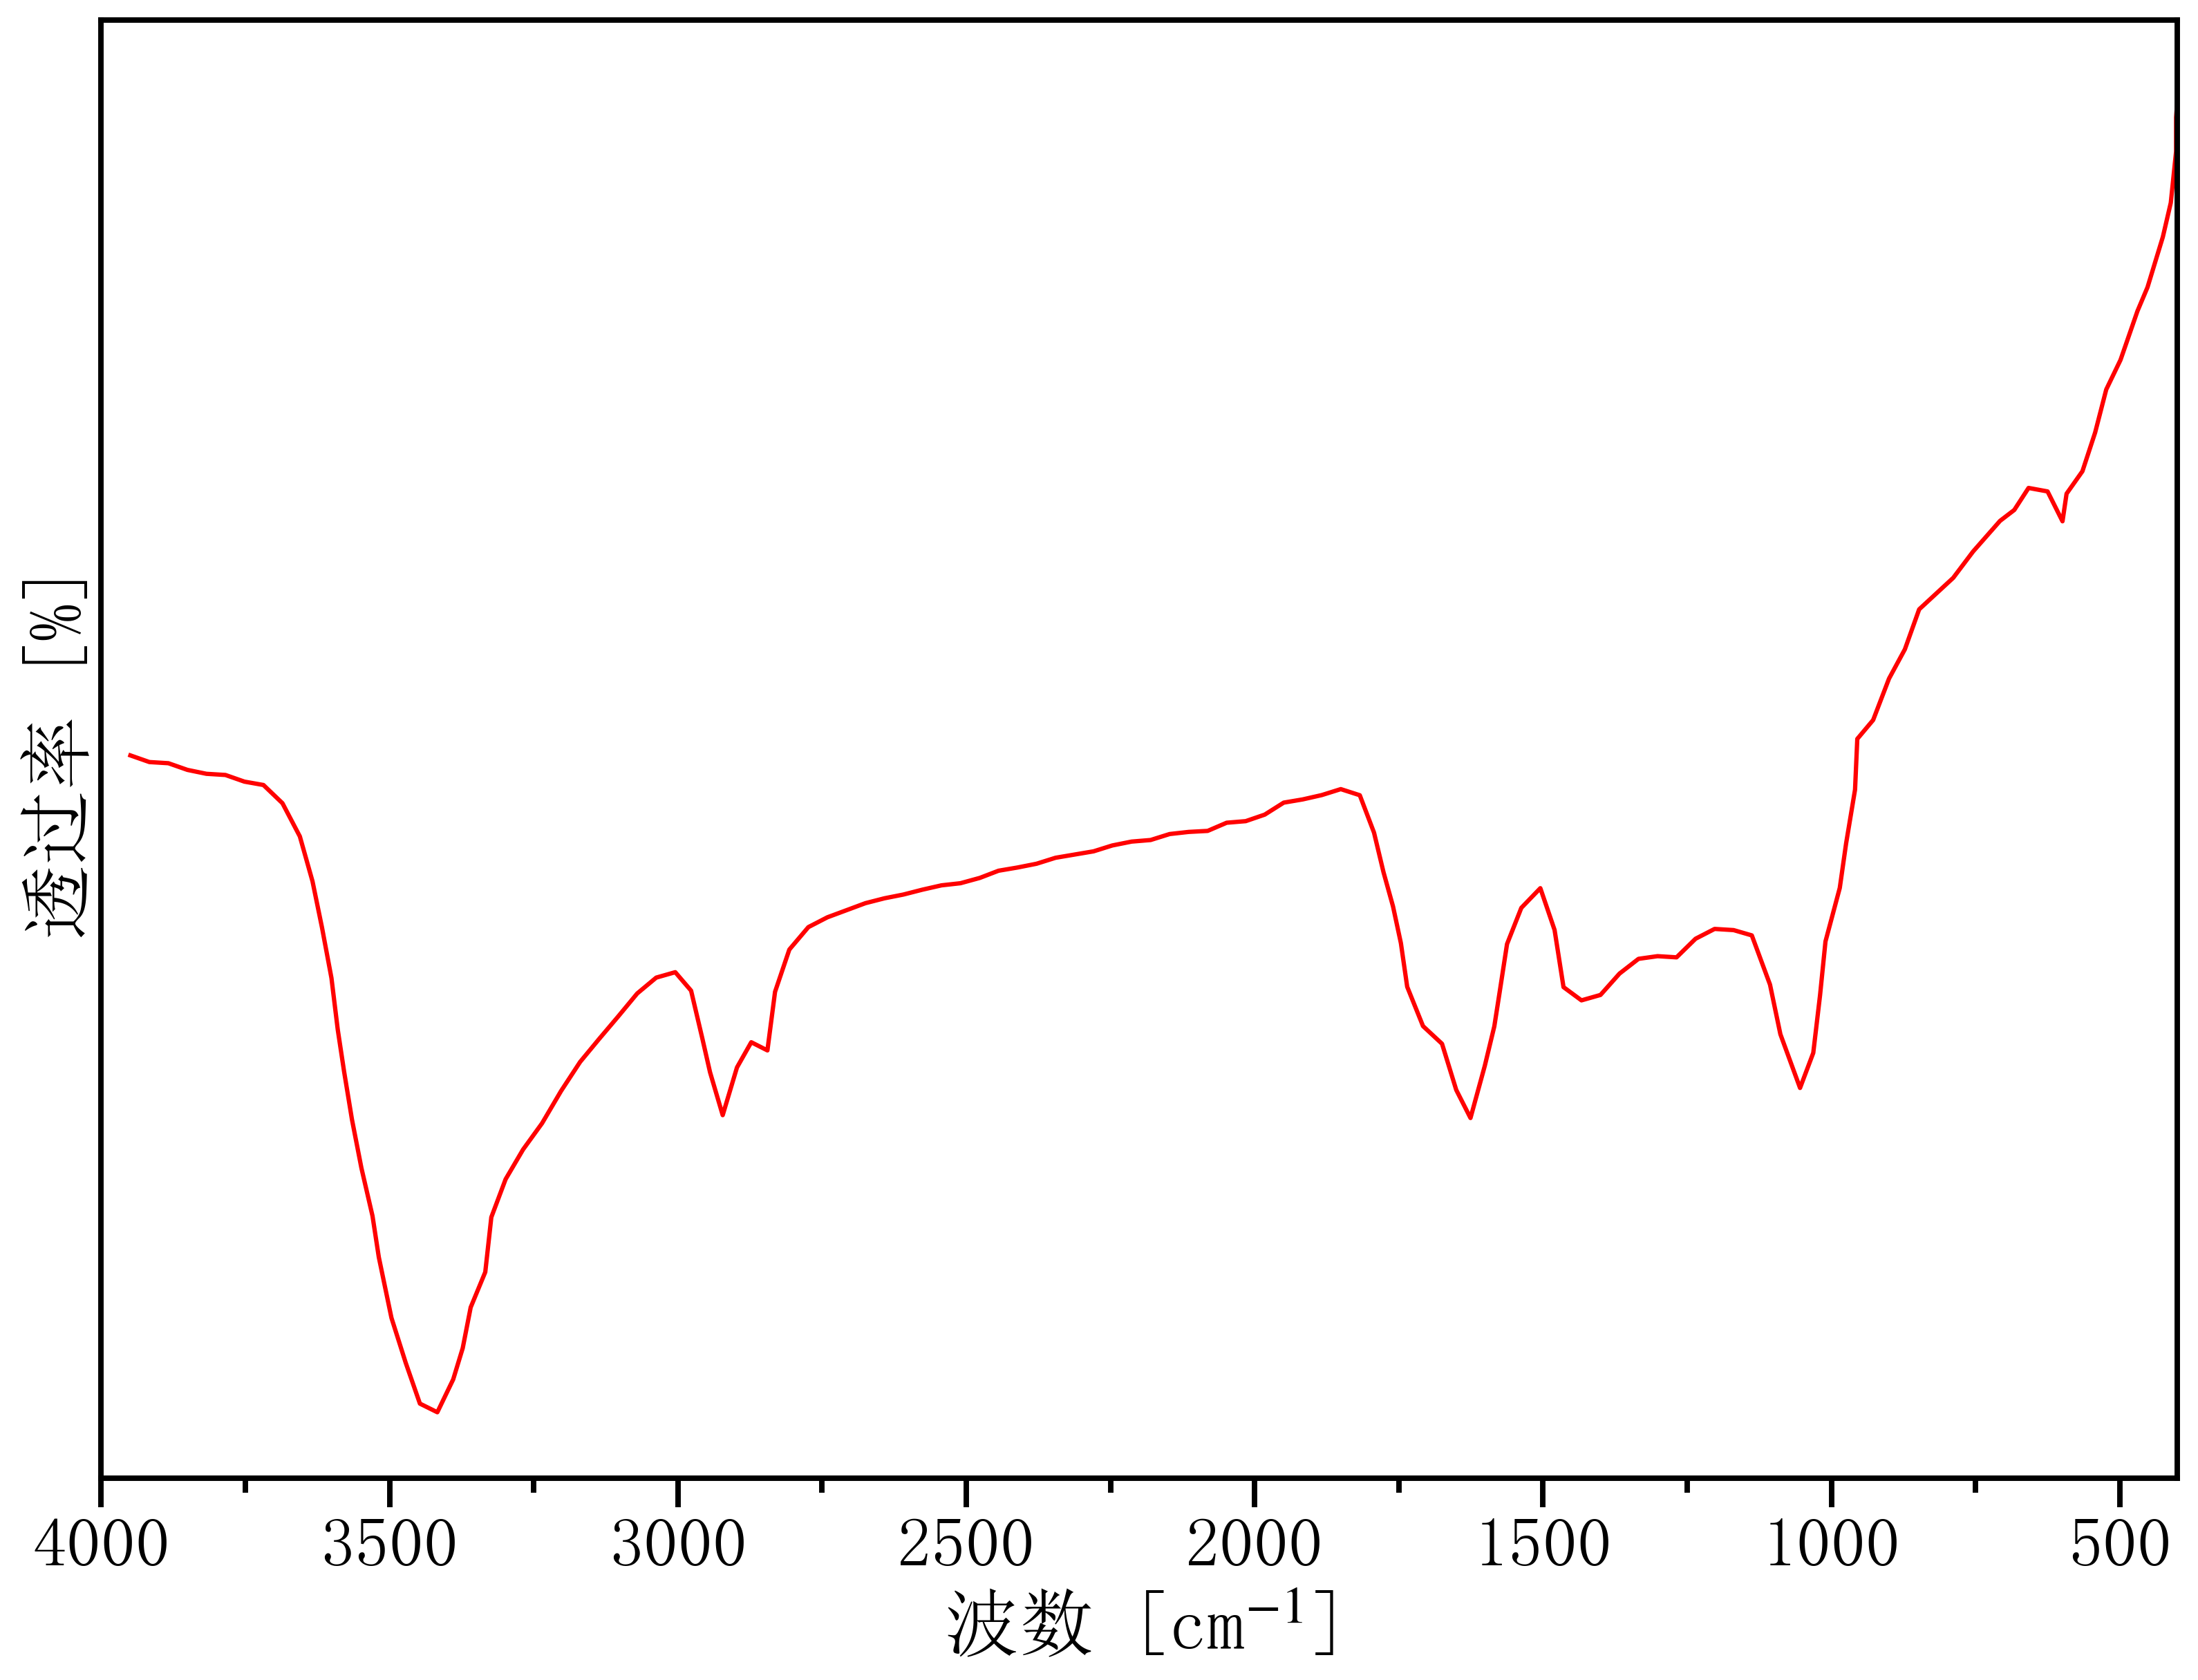

Source data for this figure (header and first rows):
3982.253974691081, 62.35849228550754
3949, 62.32
3916, 62.13
3883, 62.1
3850, 61.91
3817, 61.79
3784, 61.76
3752, 61.57
3719, 61.47
3686, 60.95
3655, 59.99
3634, 58.69
3617, 57.36
3601, 55.91
3590, 54.42
3579, 53.21
3565, 51.83
3549, 50.43
3529, 49.05
3519, 47.86
3497, 46.11
3472, 44.82
3447, 43.64
3417, 43.39
3390, 44.34
3373, 45.24
3359, 46.41
3334, 47.43
3323, 49.01
3299, 50.11
3268, 50.96
3235, 51.72
3202, 52.65
3169, 53.49
3136, 54.15
3104, 54.8
3071, 55.46
3038, 55.92
3005, 56.07
2977, 55.54
2958, 54.19
2944, 53.19
2922, 51.95
2898, 53.33
2873, 54.06
2845, 53.82
2832, 55.51
2807, 56.73
2774, 57.37
2741, 57.66
2708, 57.86
2675, 58.06
2642, 58.2
2609, 58.31
2576, 58.45
2543, 58.58
2510, 58.64
2477, 58.79
2444, 59
2411, 59.09
2378, 59.2
... 77 more rows
